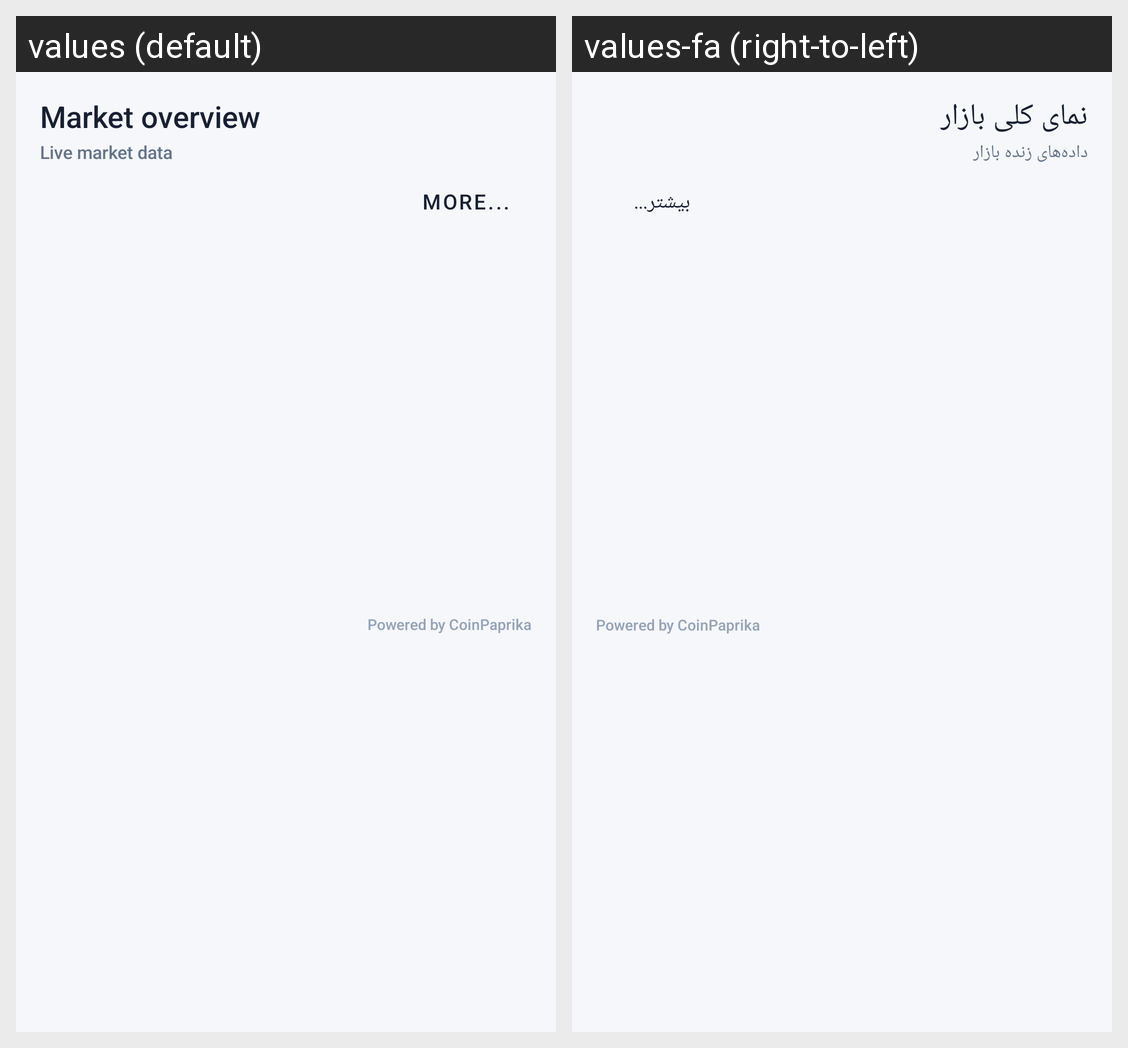

The same Android screen rendered under two of its app's locales, left to right. List the strings drawn on it with the default value and each locale's translation.
Android screen res/layout/module_watchlist.xml rendered under 2 locales, left to right: values (default), values-fa (right-to-left). Device: Nexus 5 (rendered at 1080×1920; each locale shown at half size, 540×960, under a caption strip naming it); theme Theme.ShahiCrypto.
Strings drawn on this screen, with the default value and each locale's value (text and hints the layout hard-codes, and strings that could not be matched under every locale, appear in the picture but are not listed):

market_overview
  values: Market overview
  values-fa: نمای کلی بازار

market_updated
  values: Live market data
  values-fa: داده‌های زنده بازار

more
  values: More...
  values-fa: بیشتر...

coinpaprika_attribution
  values: Powered by CoinPaprika
  values-fa: Powered by CoinPaprika
